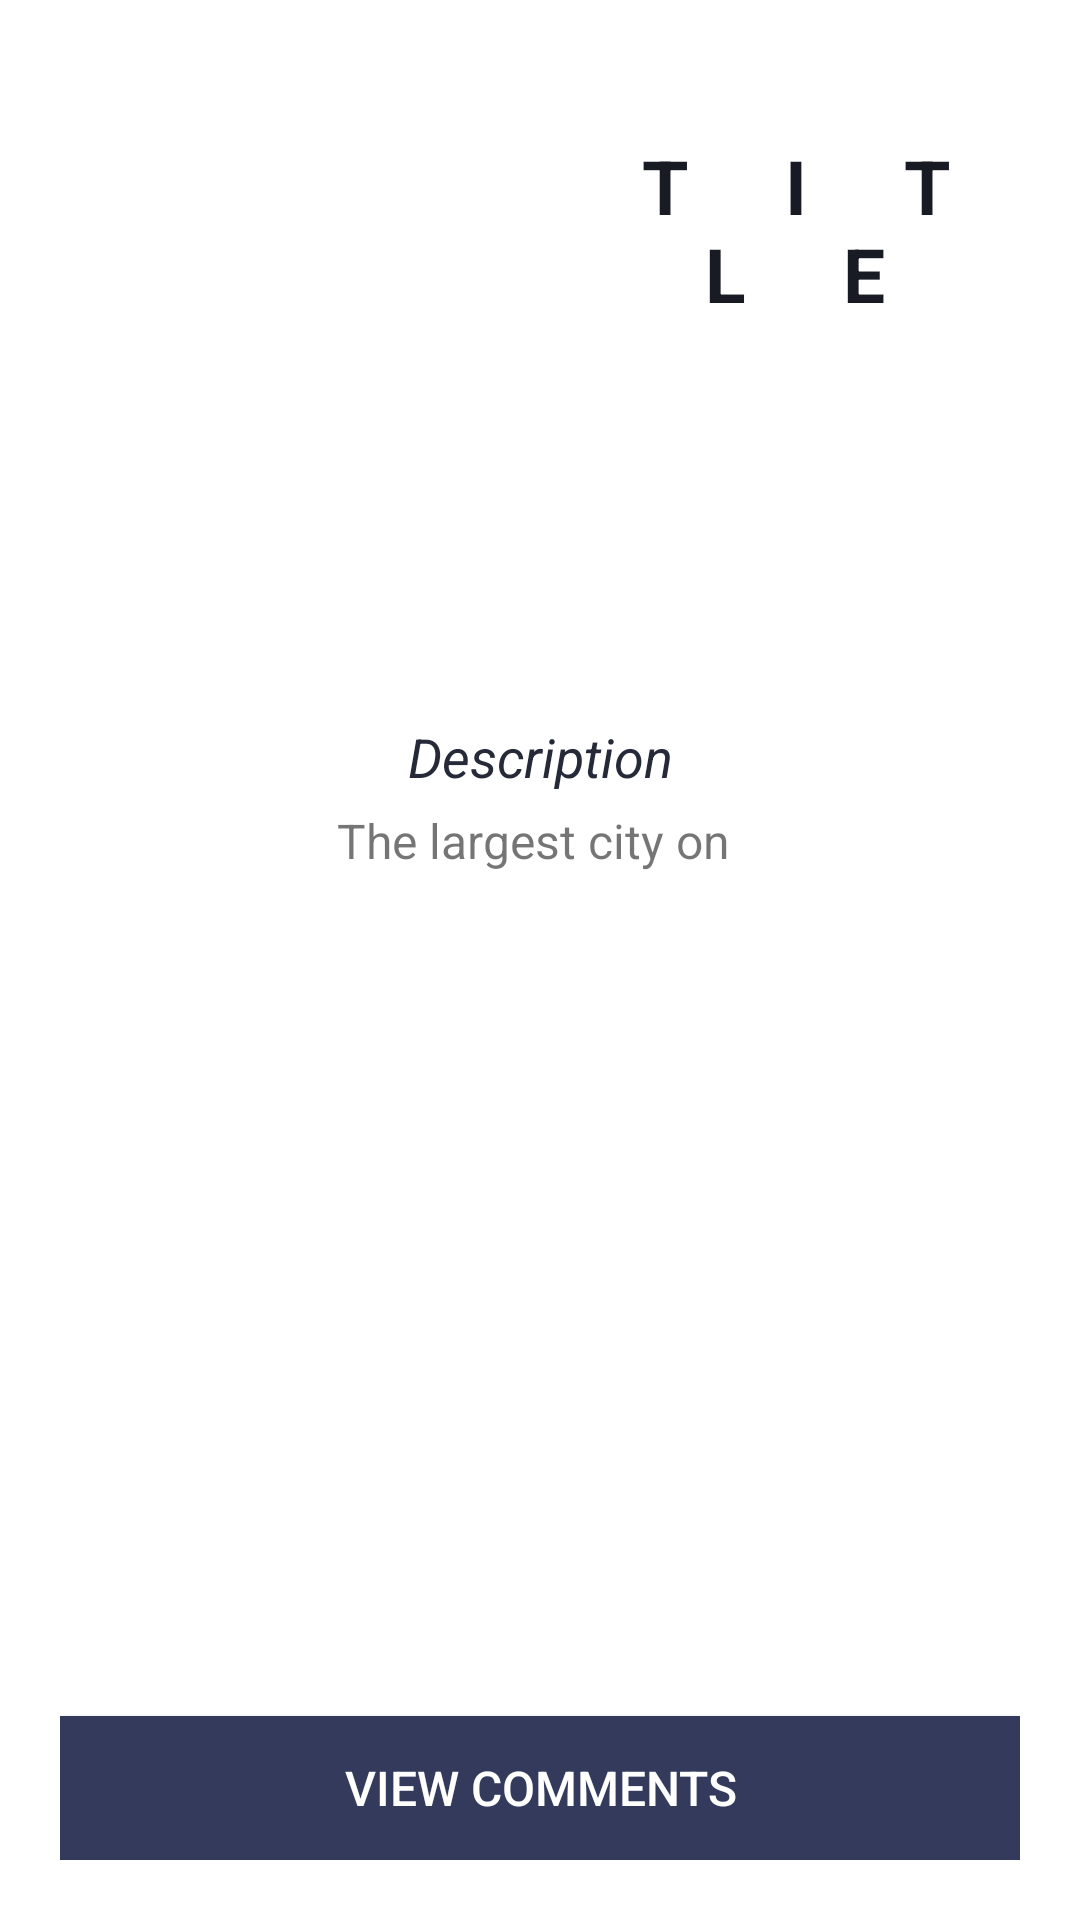

Android layout source for this screen:
<!-- AndroidManifest.xml: application theme AppTheme -->
<!-- res/layout/activity_city.xml -->
<?xml version="1.0" encoding="utf-8"?>
<RelativeLayout
    xmlns:android="http://schemas.android.com/apk/res/android"
    xmlns:app="http://schemas.android.com/apk/res-auto"
    xmlns:tools="http://schemas.android.com/tools"
    android:layout_width="match_parent"
    android:layout_height="match_parent"
    android:padding="20dp"
    android:gravity="center_horizontal"
    android:background="@color/colorWhite"
    tools:context=".City" >

    <ImageView
        android:layout_width="200dp"
        android:layout_height="200dp"
        android:id="@+id/imageView"
        android:src="@mipmap/ic_launcher"
        android:layout_centerHorizontal="true"
        android:layout_marginTop="10dp"
        />

    <TextView
        android:layout_width="wrap_content"
        android:layout_height="wrap_content"
        android:id="@+id/a_title"
        android:text="Title"
        android:textSize="25sp"
        android:textStyle="bold"
        android:textColor="@color/colorPrimaryDark"
        android:gravity="center"
        android:textAllCaps="true"
        android:fontFamily="sans-serif"
        android:layout_marginTop="25dp"
        android:layout_marginStart="170dp"
        android:letterSpacing="1.3"
        />

    <TextView
        android:layout_width="match_parent"
        android:layout_height="wrap_content"
        android:id="@+id/a_description"
        android:text="Description"
        android:textSize="18sp"
        android:textColor="@color/colorPrimary"
        android:layout_below="@+id/imageView"
        android:gravity="center"
        android:layout_centerHorizontal="true"
        android:layout_marginTop="10dp"
        android:fontFamily="sans-serif"
        android:textStyle="italic"
       />

    <TextView
        android:layout_width="wrap_content"
        android:layout_height="wrap_content"
        android:id="@+id/desc_city"
        android:layout_below="@+id/a_description"
        android:text="The largest city on "
        android:textSize="16sp"
        android:visibility="visible"
        android:layout_centerHorizontal="true"
        android:fontFamily="sans-serif"
        android:lineSpacingMultiplier="1.2"
        android:layout_marginTop="5dp"
        android:minLines="12"
        />

    <Button
        android:id="@+id/city_button"
        android:layout_width="match_parent"
        android:layout_height="wrap_content"
        android:background="#333A5C"
        android:textSize="16sp"
        android:textColor="@color/colorWhite"
        android:layout_alignParentBottom="true"
        android:text="View Comments"
        />

</RelativeLayout>
<!-- resources referenced by this layout -->
<resources>
  <color name="colorPrimary">#262938</color>
  <color name="colorPrimaryDark">#181A24</color>
  <color name="colorWhite">#FFFFFF</color>
  <style name="AppTheme" parent="Theme.AppCompat.Light.NoActionBar">
          
          <item name="colorPrimary">@color/colorPrimary</item>
          <item name="colorPrimaryDark">#181A25</item>
          <item name="colorAccent">@color/colorAccent</item>
      </style>
  <color name="colorAccent">#FFEB3B</color>
</resources>
